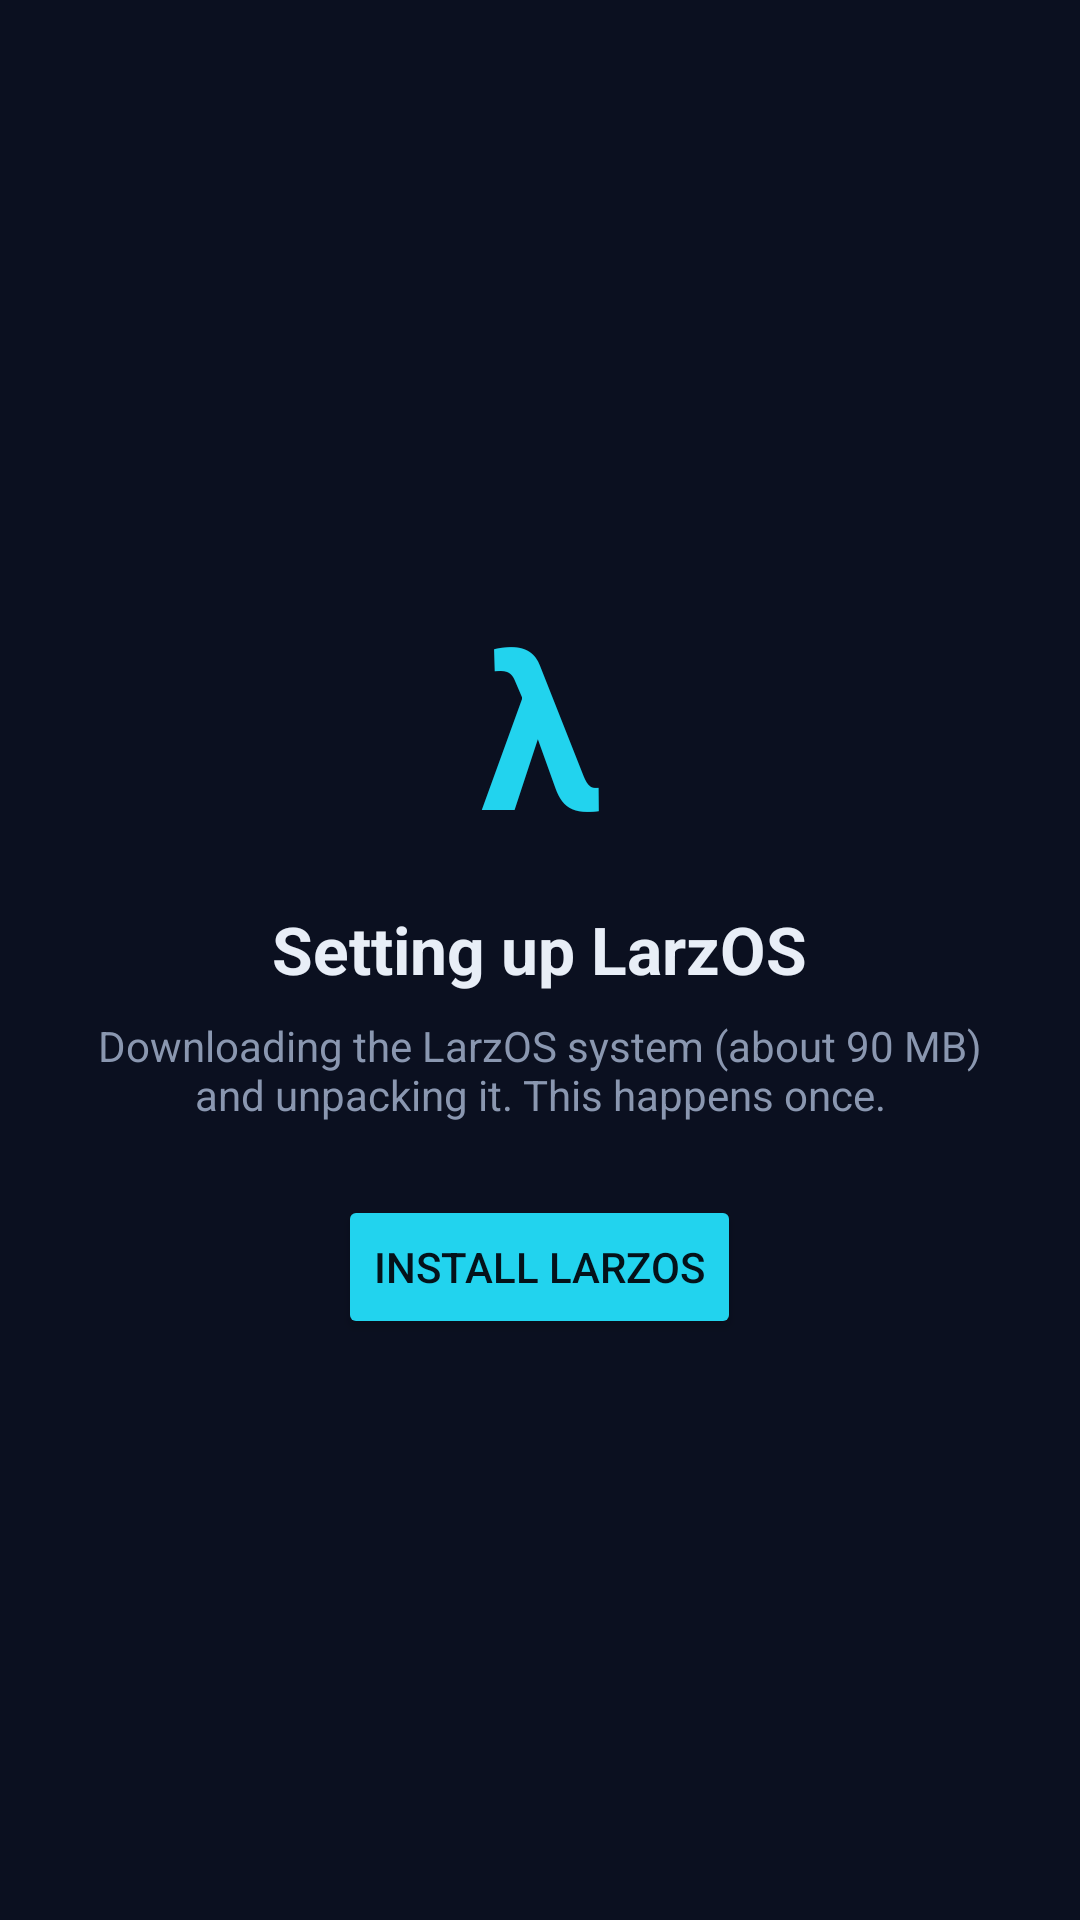

Android layout source for this screen:
<!-- AndroidManifest.xml: application theme Theme.LarzOS -->
<!-- res/layout/activity_setup.xml -->
<?xml version="1.0" encoding="utf-8"?>
<LinearLayout xmlns:android="http://schemas.android.com/apk/res/android"
    android:layout_width="match_parent" android:layout_height="match_parent"
    android:orientation="vertical" android:gravity="center"
    android:padding="32dp" android:background="@color/larz_bg">

    <TextView
        android:layout_width="wrap_content" android:layout_height="wrap_content"
        android:text="λ" android:textColor="@color/larz_lambda"
        android:textSize="72sp" android:textStyle="bold" />

    <TextView
        android:layout_width="wrap_content" android:layout_height="wrap_content"
        android:text="@string/setup_title" android:textColor="@color/larz_text"
        android:textSize="22sp" android:textStyle="bold"
        android:layout_marginTop="12dp" />

    <TextView
        android:id="@+id/status"
        android:layout_width="match_parent" android:layout_height="wrap_content"
        android:text="@string/setup_body" android:textColor="@color/larz_muted"
        android:textSize="14sp" android:gravity="center"
        android:layout_marginTop="8dp" android:layout_marginBottom="24dp" />

    <ProgressBar
        android:id="@+id/bar" style="?android:attr/progressBarStyleHorizontal"
        android:layout_width="match_parent" android:layout_height="wrap_content"
        android:visibility="gone" android:max="100"
        android:indeterminateTint="@color/larz_lambda" android:progressTint="@color/larz_lambda"
        android:layout_marginBottom="24dp" />

    <Button
        android:id="@+id/action"
        android:layout_width="wrap_content" android:layout_height="wrap_content"
        android:text="@string/setup_start"
        android:backgroundTint="@color/larz_lambda" android:textColor="#04121A" />
</LinearLayout>
<!-- resources referenced by this layout -->
<resources>
  <color name="larz_bg">#0B1020</color>
  <color name="larz_lambda">#22D3EE</color>
  <color name="larz_muted">#8A97B0</color>
  <color name="larz_text">#E8EEF7</color>
  <string name="setup_body">Downloading the LarzOS system (about 90 MB) and unpacking it. This happens once.</string>
  <string name="setup_start">Install LarzOS</string>
  <string name="setup_title">Setting up LarzOS</string>
  <style name="Theme.LarzOS" parent="Theme.Material3.Dark.NoActionBar">
          <item name="colorPrimary">@color/larz_lambda</item>
          <item name="colorOnPrimary">#04121A</item>
          <item name="colorSecondary">@color/larz_lambda_dim</item>
          <item name="android:colorBackground">@color/larz_bg</item>
          <item name="colorSurface">@color/larz_surface</item>
          <item name="android:statusBarColor">@color/larz_bg</item>
          <item name="android:navigationBarColor">@color/larz_bg</item>
          <item name="android:windowLightStatusBar">false</item>
      </style>
  <color name="larz_lambda_dim">#0E7490</color>
  <color name="larz_surface">#131A2E</color>
</resources>
